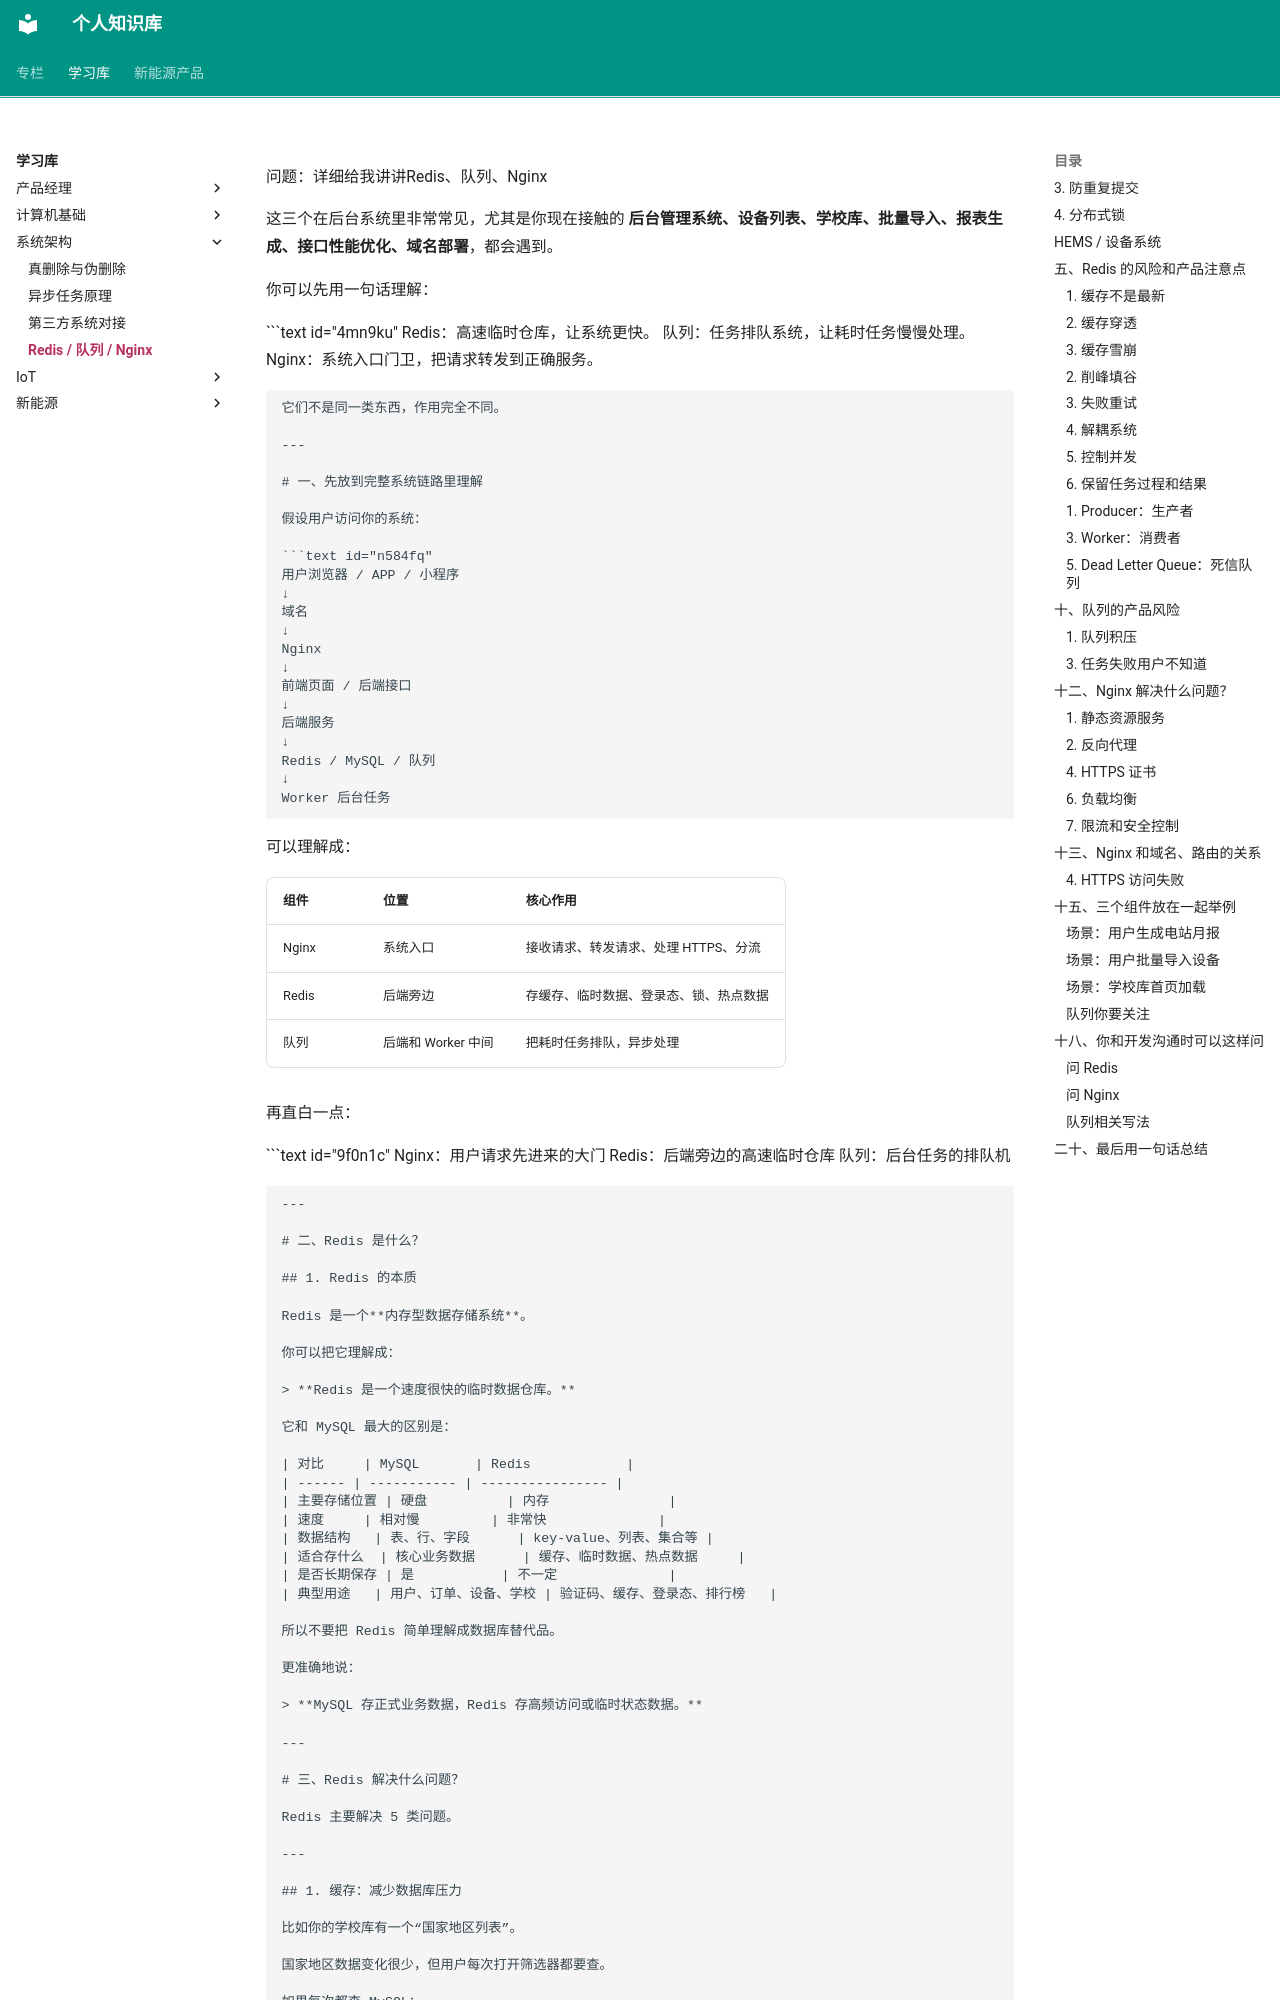

repository: jxh1997/jxh1997.github.io · page: learning-notes/architecture/Redis-队列-Nginx/index.html · generator: mkdocs

问题：详细给我讲讲Redis、队列、Nginx

这三个在后台系统里非常常见，尤其是你现在接触的 **后台管理系统、设备列表、学校库、批量导入、报表生成、接口性能优化、域名部署**，都会遇到。

你可以先用一句话理解：

```text id="4mn9ku"
Redis：高速临时仓库，让系统更快。
队列：任务排队系统，让耗时任务慢慢处理。
Nginx：系统入口门卫，把请求转发到正确服务。
```

它们不是同一类东西，作用完全不同。

---

# 一、先放到完整系统链路里理解

假设用户访问你的系统：

```text id="n584fq"
用户浏览器 / APP / 小程序
↓
域名
↓
Nginx
↓
前端页面 / 后端接口
↓
后端服务
↓
Redis / MySQL / 队列
↓
Worker 后台任务
```

可以理解成：

| 组件    | 位置            | 核心作用                  |
| ----- | ------------- | --------------------- |
| Nginx | 系统入口          | 接收请求、转发请求、处理 HTTPS、分流 |
| Redis | 后端旁边          | 存缓存、临时数据、登录态、锁、热点数据   |
| 队列    | 后端和 Worker 中间 | 把耗时任务排队，异步处理          |

再直白一点：

```text id="9f0n1c"
Nginx：用户请求先进来的大门
Redis：后端旁边的高速临时仓库
队列：后台任务的排队机
```

---

# 二、Redis 是什么？
